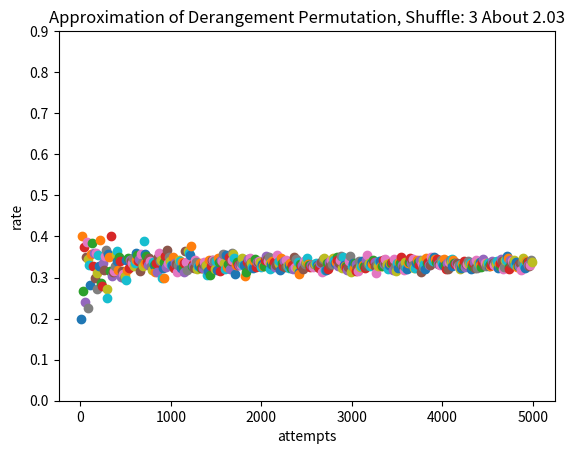

The script that saved this image:
import numpy as np

def Judge(shuffle_arr,arr):
    for v in range(len(shuffle_arr)):
            if shuffle_arr[v-1] == arr[v-1]:
                return "fail"
                # fail += 1
                # break
            if v == len(shuffle_arr) - 1:
                return "success"
                # success += 1

def culculation(attempt, num):
    arr = np.arange(num)
    shuffle_arr = np.arange(num)
    success = 0
    fail = 0
    for i in range(attempt):
        np.random.shuffle(shuffle_arr)
        if Judge(shuffle_arr, arr) == "fail":
            fail += 1
        elif Judge(shuffle_arr, arr) == "success":
            success += 1
    
    return success / (success + fail)

import matplotlib.pyplot as plt
import math
num = 3 # 서로 바꾸는 개수
rate = 0
for i in range(1, 500):
    attempts = i * 10
    print(i,"번째 시도")
    rate = culculation(attempts, num)
    plt.scatter(attempts, rate)
plt.xlabel('attempts')
plt.ylabel('rate')
plt.yticks(np.arange(0,1,0.1))
plt.title('Approximation of Derangement Permutation, Shuffle: ' + str(num) + " About " + str(round(rate*math.factorial(num), 3)))
plt.show()
